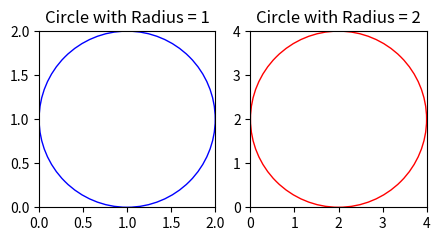

Generate this figure with matplotlib: (Note: this script raises an exception after producing the figure.)
# [redacted]
#Email: [email redacted]
# [redacted]
# [redacted]

#Description:
    #These codes I improved from Exercise 34
    # It can be seen that the value of pi can be obtained as a probabilistic approximation
    # using the Monte Carlo simulation. Let's write a program that calculates the ratio of
    # the area size of a circle with a circle radius of 1 to a circle with a circle radius
    # of 2 using Monte Carlo simulation probabilistically.
    # 1.use subplot to display 2 graphic of Circle
    # 2.Write isPointInCircle method to check random x,y is inside the circle
    # 3.Write approximateCircleArea method to calculate CircleArea by Monte Carlo sampling
    # 4.Test many case to camparing the Approximate area
import math
import random
import matplotlib.pyplot as plt

#function use to check the random x, y is inside the circle
def isPointInCircle(x, y, Cx, Cy, radius):
    return math.sqrt((x - Cx) ** 2 + (y - Cy) ** 2) <= radius
#function use to calculate area of circle use to sampling mento carlo
#ax: pilot for the circle
#thick: size of point drawing on the chart
#radius: radius for circle
#simCount: Maximum number of simulations
def approximateCircleArea(ax,thick,radius, simCount):
    squareSide = radius * 2
    Cx = radius
    Cy = radius
    pointsInside = 0
    for i in range(simCount):
        x = random.random() * squareSide
        y = random.random() * squareSide
        ax.scatter(x, y, s=thick)
        if (isPointInCircle(x, y, Cx, Cy, radius)):
            pointsInside = pointsInside + 1
    return pointsInside / simCount * squareSide ** 2

plt.figure(figsize=(5,3)) #그림 가로, 세로 크기 설정
#create subplot for Circle with radius =1
ax1=plt.subplot(1,2,1)
ax1.set_xlim([0, 2])
ax1.set_ylim([0, 2])
ax1.set_title("Circle with Radius = 1")
circle_center1=(1,1)
circle_radius1=1
#draw circle 1
c1=plt.Circle(circle_center1,circle_radius1,ec='b',fill=False)

paths1=ax1.add_patch(c1)
ax1.set_aspect('equal')

#create subplot for Circle with radius =2
ax2=plt.subplot(1,2,2)
ax2.set_xlim([0, 4])
ax2.set_ylim([0, 4])
ax2.set_title("Circle with Radius = 2")
circle_center2=(2,2)
circle_radius2=2
#draw circle 2
c2=plt.Circle(circle_center2,circle_radius2,ec='r',fill=False)

paths2=ax2.add_patch(c2)
ax2.set_aspect('equal')

simCount=int(input("Maximum number of simulations?"))
area1=approximateCircleArea(ax1,2,circle_radius1,simCount)
area2=approximateCircleArea(ax2,2,circle_radius2,simCount)
print("Area 1 =",area1)
print("Area 2 =",area2)
ax1.set_title("Area ="+str(area1))
ax2.set_title("Area ="+str(area2))
plt.show()
